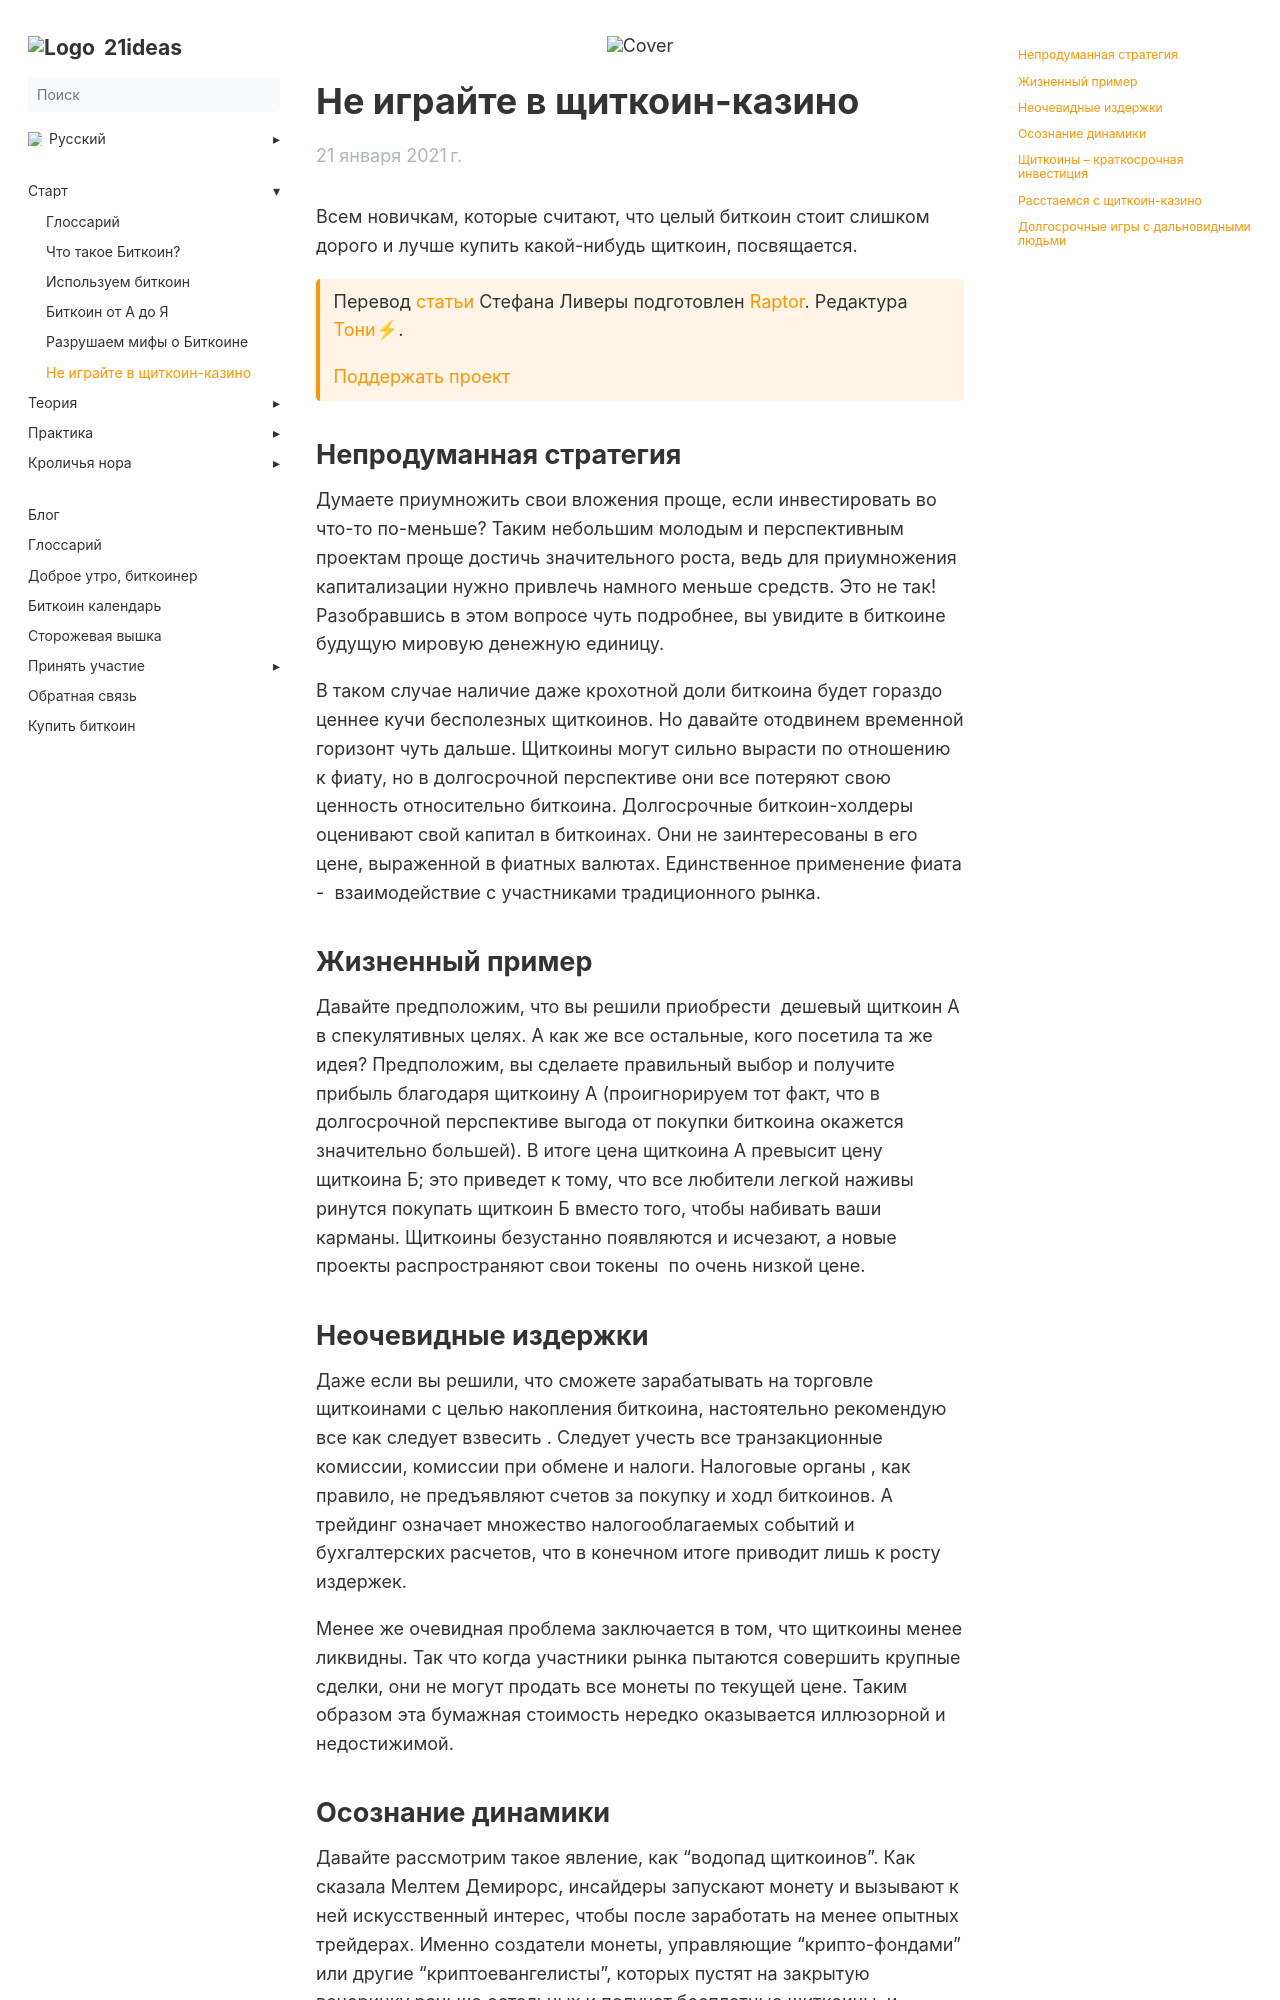

repository: 21ideas-org/21ideas.org · page: shitcoin-casino/index.html · generator: jekyll

---
title: "Не играйте в щиткоин-казино"
h1: "Не играйте в щиткоин-казино"
cover: /img/shit-921.png
description: "Всем новичкам, которые считают, что целый биткоин стоит слишком дорого и лучше купить какой-нибудь щиткоин, посвящается."
url: shitcoin-casino
aliases: ['/dont-shitcoin-gamle']
date: 2021-01-21
bookFlatSection: false
weight: 5
---

Всем новичкам, которые считают, что целый биткоин стоит слишком дорого и лучше купить какой-нибудь щиткоин, посвящается.

{{< hint btc>}}
Перевод [статьи](https://www.citadel21.com/dont-play-shitcoin-gambling-games?ref=21ideas.org) Стефана Ливеры подготовлен [Raptor](https://snort.social/p/npub1kenh4ng392s0xnsu8t2x65xycaldcpe4lcjml0z00h8qkyul0c2sgjjvcq?ref=21ideas.org). Редактура [Тони⚡](https://snort.social/p/npub10awzknjg5r5lajnr53438ndcyjylgqsrnrtq5grs495v42qc6awsj45ys7?ref=21ideas.org). 

[Поддержать проект](/contribute/)
{{</hint >}}

## Непродуманная стратегия

Думаете приумножить свои вложения проще, если инвестировать во что-то по-меньше? Таким небольшим молодым и перспективным проектам проще достичь значительного роста, ведь для приумножения капитализации нужно привлечь намного меньше средств. Это не так! Разобравшись в этом вопросе чуть подробнее, вы увидите в биткоине будущую мировую денежную единицу.

В таком случае наличие даже крохотной доли биткоина будет гораздо ценнее кучи бесполезных щиткоинов. Но давайте отодвинем временной горизонт чуть дальше. Щиткоины могут сильно вырасти по отношению к фиату, но в долгосрочной перспективе они все потеряют свою ценность относительно биткоина. Долгосрочные биткоин-холдеры оценивают свой капитал в биткоинах. Они не заинтересованы в его цене, выраженной в фиатных валютах. Единственное применение фиата -  взаимодействие с участниками традиционного рынка.

## Жизненный пример

Давайте предположим, что вы решили приобрести  дешевый щиткоин А в спекулятивных целях. А как же все остальные, кого посетила та же идея? Предположим, вы сделаете правильный выбор и получите прибыль благодаря щиткоину А (проигнорируем тот факт, что в долгосрочной перспективе выгода от покупки биткоина окажется значительно большей). В итоге цена щиткоина А превысит цену щиткоина Б; это приведет к тому, что все любители легкой наживы ринутся покупать щиткоин Б вместо того, чтобы набивать ваши карманы. Щиткоины безустанно появляются и исчезают, а новые проекты распространяют свои токены  по очень низкой цене.

## Неочевидные издержки

Даже если вы решили, что сможете зарабатывать на торговле щиткоинами с целью накопления биткоина, настоятельно рекомендую все как следует взвесить . Следует учесть все транзакционные комиссии, комиссии при обмене и налоги. Налоговые органы , как правило, не предъявляют счетов за покупку и ходл биткоинов. А трейдинг означает множество налогооблагаемых событий и бухгалтерских расчетов, что в конечном итоге приводит лишь к росту издержек.

Менее же очевидная проблема заключается в том, что щиткоины менее ликвидны. Так что когда участники рынка пытаются совершить крупные сделки, они не могут продать все монеты по текущей цене. Таким образом эта бумажная стоимость нередко оказывается иллюзорной и недостижимой.
